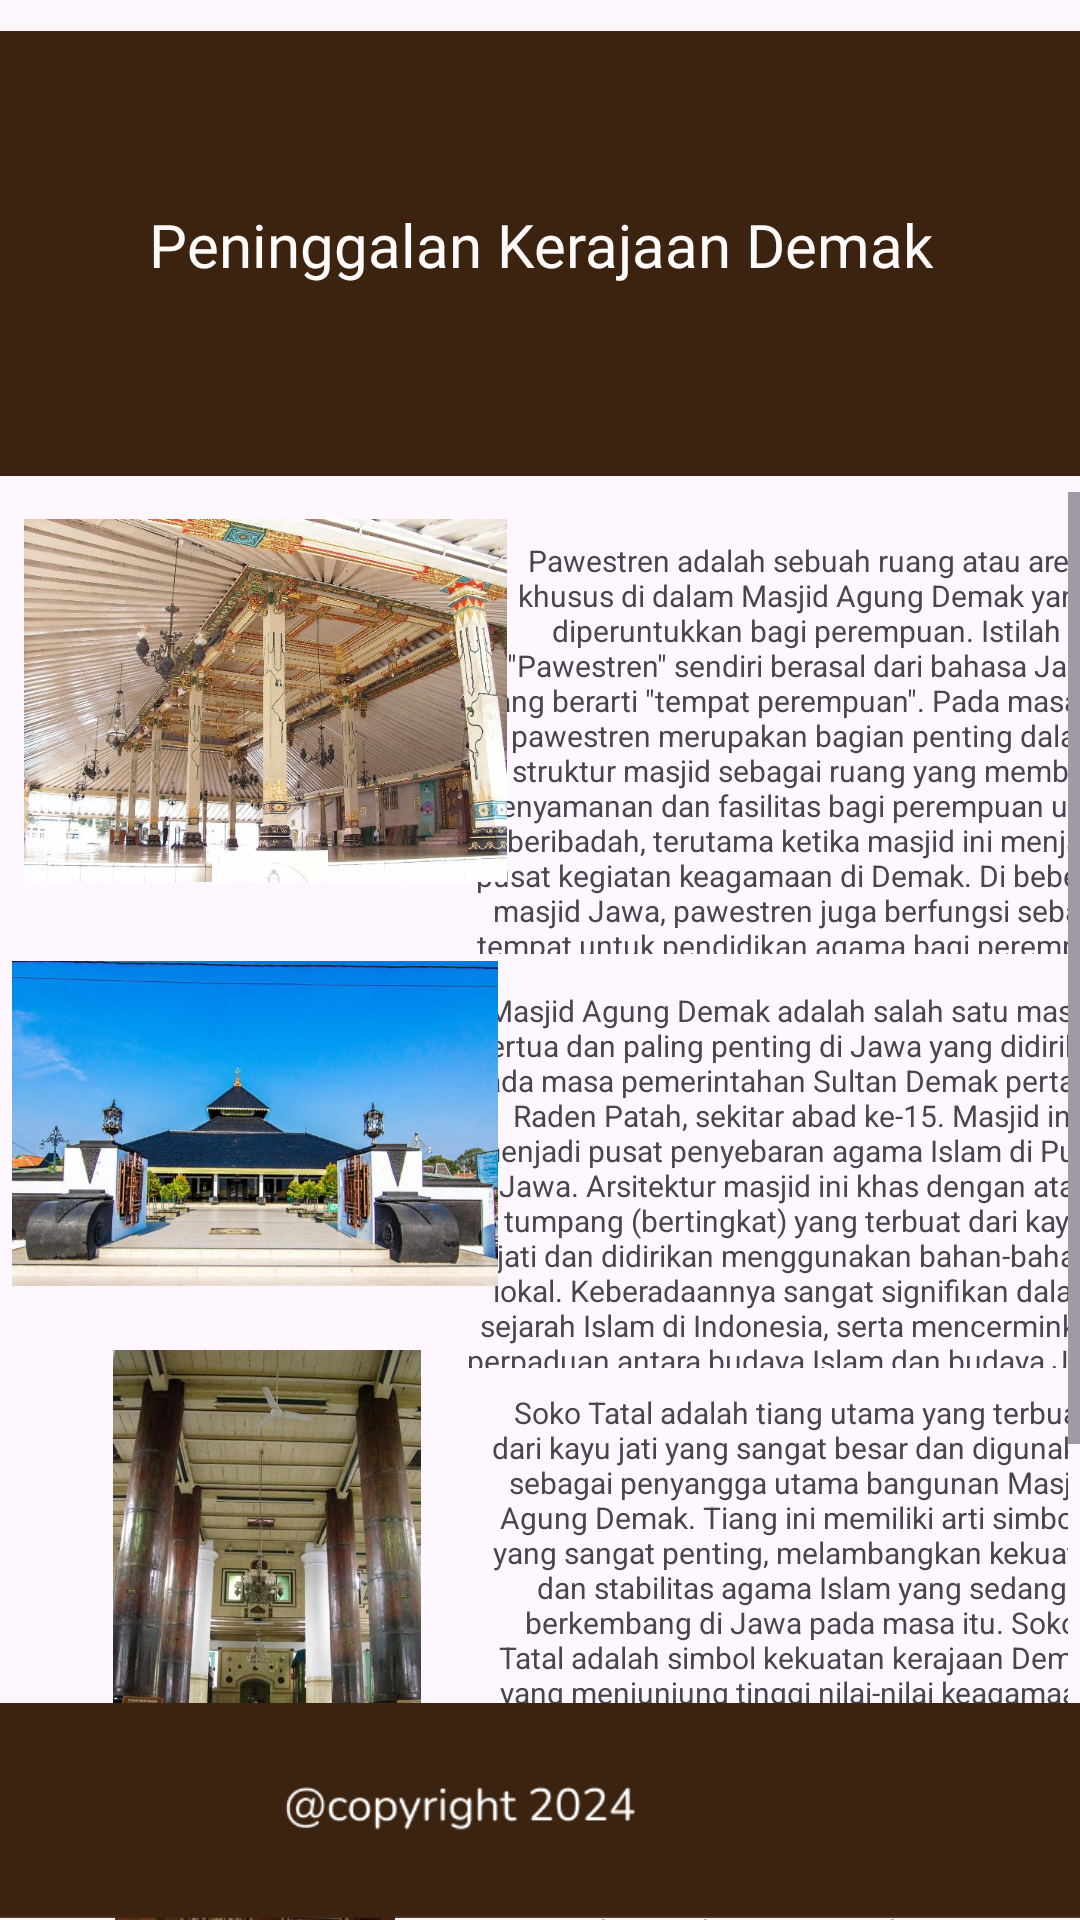

Here is an Android app screen rendered from its layout file. Give the layout XML and the strings, colors and styles it references.
<!-- AndroidManifest.xml: application theme Theme.App_Kerajaan -->
<!-- res/layout/activity_prasasti_peninggalan_demak.xml -->
<androidx.constraintlayout.widget.ConstraintLayout
    xmlns:android="http://schemas.android.com/apk/res/android"
    xmlns:app="http://schemas.android.com/apk/res-auto"
    xmlns:tools="http://schemas.android.com/tools"
    android:id="@+id/sigmas"
    android:layout_width="match_parent"
    android:layout_height="match_parent">

    <ImageView
        android:id="@+id/imageView20"
        android:layout_width="wrap_content"
        android:layout_height="wrap_content"
        app:layout_constraintEnd_toEndOf="parent"
        app:layout_constraintStart_toStartOf="parent"
        app:layout_constraintTop_toTopOf="parent"
        app:srcCompat="@drawable/details" />

    <TextView
        android:id="@+id/textView9"
        android:layout_width="match_parent"
        android:layout_height="wrap_content"
        android:layout_marginTop="68dp"
        android:fontFamily="@font/ubuntu_medium"
        android:text="Peninggalan Kerajaan Demak"
        android:textAlignment="center"
        android:textColor="#FFFBFB"
        android:textSize="20sp"
        app:layout_constraintEnd_toEndOf="parent"
        app:layout_constraintStart_toStartOf="parent"
        app:layout_constraintTop_toTopOf="parent" />

    <ScrollView
        android:id="@+id/sv_a1"
        android:layout_width="0dp"
        android:layout_height="0dp"
        android:layout_marginTop="164dp"
        android:contentDescription="@string/app_name"
        android:scrollbarStyle="insideInset"
        app:layout_constraintBottom_toBottomOf="parent"
        app:layout_constraintEnd_toEndOf="parent"
        app:layout_constraintHorizontal_bias="0.0"
        app:layout_constraintStart_toStartOf="parent"
        app:layout_constraintTop_toTopOf="@id/imageView20"
        app:layout_constraintVertical_bias="0.0">

        <androidx.constraintlayout.widget.ConstraintLayout
            android:layout_width="wrap_content"
            android:layout_height="wrap_content">

            <TextView
                android:id="@+id/textView10"
                android:layout_width="222dp"
                android:layout_height="138dp"
                android:layout_marginStart="12dp"
                android:layout_marginTop="16dp"
                android:text="Pawestren adalah sebuah ruang atau area khusus di dalam Masjid Agung Demak yang diperuntukkan bagi perempuan. Istilah &quot;Pawestren&quot; sendiri berasal dari bahasa Jawa yang berarti &quot;tempat perempuan&quot;. Pada masanya, pawestren merupakan bagian penting dalam struktur masjid sebagai ruang yang memberi kenyamanan dan fasilitas bagi perempuan untuk beribadah, terutama ketika masjid ini menjadi pusat kegiatan keagamaan di Demak. Di beberapa masjid Jawa, pawestren juga berfungsi sebagai tempat untuk pendidikan agama bagi perempuan."
                android:textAlignment="center"
                android:textSize="10sp"
                app:layout_constraintEnd_toEndOf="parent"
                app:layout_constraintStart_toEndOf="@+id/imageView22"
                app:layout_constraintTop_toTopOf="parent" />

            <ImageView
                android:id="@+id/imageView22"
                android:layout_width="161dp"
                android:layout_height="139dp"
                android:layout_marginStart="8dp"
                android:layout_marginBottom="4dp"
                app:layout_constraintBottom_toTopOf="@+id/imageView23"
                app:layout_constraintStart_toStartOf="parent"
                app:srcCompat="@drawable/demak_i" />

            <TextView
                android:id="@+id/textView11"
                android:layout_width="225dp"
                android:layout_height="126dp"
                android:layout_marginStart="8dp"
                android:layout_marginTop="12dp"
                android:text="Masjid Agung Demak adalah salah satu masjid tertua dan paling penting di Jawa yang didirikan pada masa pemerintahan Sultan Demak pertama, Raden Patah, sekitar abad ke-15. Masjid ini menjadi pusat penyebaran agama Islam di Pulau Jawa. Arsitektur masjid ini khas dengan atap tumpang (bertingkat) yang terbuat dari kayu jati dan didirikan menggunakan bahan-bahan lokal. Keberadaannya sangat signifikan dalam sejarah Islam di Indonesia, serta mencerminkan perpaduan antara budaya Islam dan budaya Jawa tradisional."
                android:textAlignment="center"
                android:textSize="10sp"
                app:layout_constraintEnd_toEndOf="parent"
                app:layout_constraintStart_toEndOf="@+id/imageView23"
                app:layout_constraintTop_toBottomOf="@+id/textView10" />

            <ImageView
                android:id="@+id/imageView23"
                android:layout_width="162dp"
                android:layout_height="135dp"
                android:layout_marginStart="4dp"
                android:layout_marginBottom="8dp"
                app:layout_constraintBottom_toTopOf="@+id/imageView24"
                app:layout_constraintStart_toStartOf="parent"
                app:srcCompat="@drawable/demak_ii" />

            <TextView
                android:id="@+id/textView12"
                android:layout_width="220dp"
                android:layout_height="145dp"
                android:layout_marginStart="8dp"
                android:layout_marginTop="8dp"
                android:text="Soko Tatal adalah tiang utama yang terbuat dari kayu jati yang sangat besar dan digunakan sebagai penyangga utama bangunan Masjid Agung Demak. Tiang ini memiliki arti simbolis yang sangat penting, melambangkan kekuatan dan stabilitas agama Islam yang sedang berkembang di Jawa pada masa itu. Soko Tatal adalah simbol kekuatan kerajaan Demak yang menjunjung tinggi nilai-nilai keagamaan. Seringkali, soko tatal dianggap sebagai simbol penopang kehidupan spiritual dan sosial masyarakat Demak."
                android:textAlignment="center"
                android:textSize="10sp"
                app:layout_constraintEnd_toEndOf="parent"
                app:layout_constraintStart_toEndOf="@+id/imageView24"
                app:layout_constraintTop_toBottomOf="@+id/textView11" />

            <ImageView
                android:id="@+id/imageView24"
                android:layout_width="162dp"
                android:layout_height="137dp"
                android:layout_marginStart="8dp"
                android:layout_marginBottom="3dp"
                app:layout_constraintBottom_toTopOf="@+id/imageView25"
                app:layout_constraintStart_toStartOf="parent"
                app:srcCompat="@drawable/demak_iii" />

            <TextView
                android:id="@+id/textView13"
                android:layout_width="222dp"
                android:layout_height="120dp"
                android:layout_marginStart="12dp"
                android:layout_marginTop="16dp"
                android:text="Pintu Bledeg adalah pintu utama yang terdapat di Masjid Agung Demak. Pintu ini memiliki ukuran besar dan dibuat dengan detail ukiran yang sangat khas. Nama &quot;Bledeg&quot; sendiri konon berasal dari suara &quot;bledeg&quot; atau suara petir yang dianggap sebagai simbol dari kekuatan dan keteguhan. Pintu ini sering dianggap sebagai simbol pembukaan jalan untuk pencerahan dan penerimaan Islam di tanah Jawa"
                android:textAlignment="center"
                android:textSize="10sp"
                app:layout_constraintStart_toEndOf="@+id/imageView25"
                app:layout_constraintTop_toBottomOf="@+id/textView12" />

            <ImageView
                android:id="@+id/imageView25"
                android:layout_width="162dp"
                android:layout_height="140dp"
                android:layout_marginStart="4dp"
                android:layout_marginBottom="148dp"
                app:layout_constraintBottom_toBottomOf="parent"
                app:layout_constraintStart_toStartOf="parent"
                app:srcCompat="@drawable/demak_iv" />

            <ImageView
                android:id="@+id/BackButton1"
                android:layout_width="wrap_content"
                android:layout_height="wrap_content"
                android:layout_marginEnd="13dp"
                android:layout_marginBottom="87dp"
                app:layout_constraintBottom_toBottomOf="parent"
                app:layout_constraintEnd_toEndOf="parent"
                app:srcCompat="@drawable/btn_menu" />

        </androidx.constraintlayout.widget.ConstraintLayout>
    </ScrollView>

    <ImageView
        android:id="@+id/imageView35"
        android:layout_width="412dp"
        android:layout_height="73dp"
        app:layout_constraintBottom_toBottomOf="parent"
        app:layout_constraintEnd_toEndOf="parent"
        app:layout_constraintHorizontal_bias="1.0"
        app:layout_constraintStart_toStartOf="parent"
        app:srcCompat="@drawable/copyright" />


</androidx.constraintlayout.widget.ConstraintLayout>
<!-- resources referenced by this layout -->
<resources>
  <!-- drawable btn_menu: png bitmap (drawable, 1372 bytes) -->
  <!-- drawable copyright: png bitmap (drawable, 4950 bytes) -->
  <!-- drawable demak_i: jpeg bitmap (drawable, 112082 bytes) -->
  <!-- drawable demak_ii: jpeg bitmap (drawable, 57070 bytes) -->
  <!-- drawable demak_iii: jpeg bitmap (drawable, 73125 bytes) -->
  <!-- drawable demak_iv: jpeg bitmap (drawable, 96825 bytes) -->
  <!-- drawable details: png bitmap (drawable, 729 bytes) -->
  <string name="app_name">App_Kerajaan</string>
  <style name="Theme.App_Kerajaan" parent="Base.Theme.App_Kerajaan" />
  <style name="Base.Theme.App_Kerajaan" parent="Theme.Material3.DayNight.NoActionBar">
          
          
      </style>
</resources>
